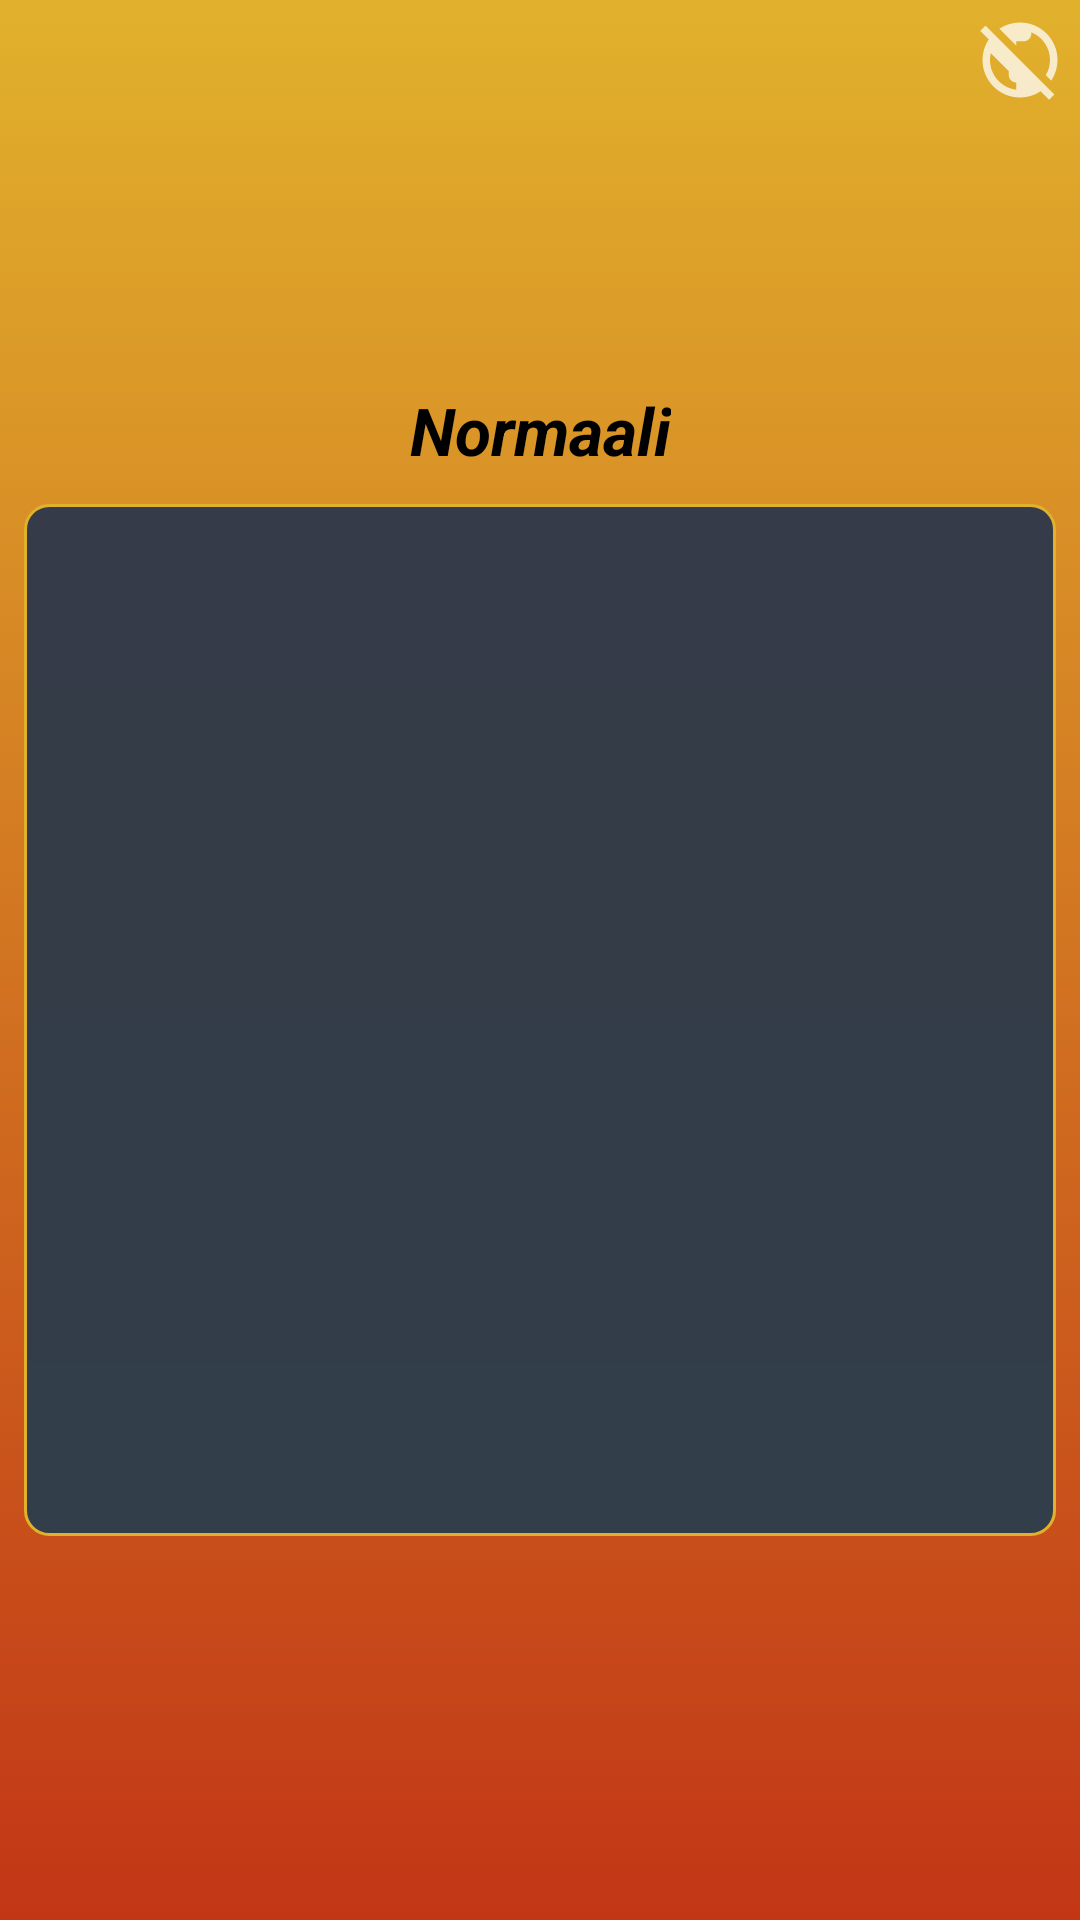

This screen was rendered from an Android layout file. Write that file and the resources it references.
<!-- AndroidManifest.xml: application theme Theme.Wordgame -->
<!-- res/layout/activity_main.xml -->
<?xml version="1.0" encoding="utf-8"?>
<androidx.constraintlayout.widget.ConstraintLayout xmlns:android="http://schemas.android.com/apk/res/android"
    xmlns:app="http://schemas.android.com/apk/res-auto"
    android:background="@drawable/background_gradient"
    android:keepScreenOn="true"
    android:layout_width="match_parent"
    android:id="@+id/gameBaseLayout"
    android:layout_height="match_parent">

    <TextView
        android:id="@+id/gameScoreTextView"
        android:layout_width="100dp"
        android:layout_height="36dp"
        android:layout_marginStart="50dp"
        android:layout_marginTop="20dp"
        android:layout_marginEnd="50dp"
        android:background="@drawable/rounder_corner"
        android:gravity="center"
        android:text=""
        android:textAlignment="center"
        android:textColor="@color/black"
        android:textSize="20sp"
        android:textStyle="bold"
        app:layout_constraintEnd_toEndOf="parent"
        app:layout_constraintStart_toStartOf="parent"
        app:layout_constraintTop_toTopOf="parent" />

    <ScrollView
        android:id="@+id/wordsScrollView"
        android:layout_width="115dp"
        android:layout_height="0dp"
        android:layout_marginStart="6dp"
        android:layout_marginTop="20dp"
        android:layout_marginBottom="30dp"
        android:background="@drawable/rounder_corner"
        app:layout_constraintStart_toStartOf="parent"
        app:layout_constraintBottom_toTopOf="@id/tileContainer"
        app:layout_constraintTop_toTopOf="parent">

        <LinearLayout
            android:id="@+id/wordsLinearLayout"
            android:layout_width="match_parent"
            android:layout_height="wrap_content"
            android:orientation="vertical" />
    </ScrollView>

    <LinearLayout
        android:id="@+id/tileContainer"
        android:layout_width="0dp"
        android:layout_height="0dp"
        android:layout_marginHorizontal="8dp"
        android:layout_marginTop="40dp"
        android:background="@drawable/rounded_corner_blue"
        android:divider="@drawable/tall_divider"
        android:orientation="vertical"
        android:weightSum="4"
        app:layout_constraintBottom_toBottomOf="parent"
        app:layout_constraintDimensionRatio="1:1"
        app:layout_constraintEnd_toEndOf="parent"
        app:layout_constraintStart_toStartOf="parent"
        app:layout_constraintTop_toTopOf="parent">

    </LinearLayout>

    <TextView
        android:id="@+id/timerTextView"
        android:layout_width="100dp"
        android:layout_height="23dp"
        android:layout_marginStart="50dp"
        android:layout_marginTop="6dp"
        android:layout_marginEnd="50dp"
        android:background="@drawable/rounder_corner"
        android:gravity="center"
        android:text=""
        android:textAlignment="center"
        android:textColor="@color/black"
        app:layout_constraintEnd_toEndOf="parent"
        app:layout_constraintStart_toStartOf="parent"
        app:layout_constraintTop_toBottomOf="@+id/gameScoreTextView" />

    <TextView
        android:id="@+id/timerRewardText"
        android:layout_width="wrap_content"
        android:layout_height="wrap_content"
        android:textAlignment="center"
        android:textStyle="bold"
        android:text=""
        android:layout_marginTop="10dp"
        android:textSize="16sp"
        android:shadowColor="@color/black"
        android:shadowRadius="1"
        app:layout_constraintTop_toBottomOf="@+id/timerTextView"
        app:layout_constraintStart_toStartOf="parent"
        app:layout_constraintEnd_toEndOf="parent"
        android:textColor="@color/dark_green" />

    <TextView
        android:id="@+id/gameModeDisplayText"
        android:layout_width="wrap_content"
        android:layout_height="wrap_content"
        android:textAlignment="center"
        android:text="@string/gamemode_name_normal"
        android:textSize="22sp"
        android:textStyle="bold|italic"
        android:textColor="@color/black"
        android:layout_marginBottom="10dp"
        app:layout_constraintBottom_toTopOf="@id/tileContainer"
        app:layout_constraintStart_toStartOf="parent"
        app:layout_constraintEnd_toEndOf="parent" />
    <View
        android:id="@+id/networkStatusIcon"
        android:layout_width="30dp"
        android:layout_height="30dp"
        android:background="@drawable/baseline_public_off_24"
        android:layout_margin="5dp"
        app:layout_constraintEnd_toEndOf="parent"
        app:layout_constraintTop_toTopOf="parent" />

</androidx.constraintlayout.widget.ConstraintLayout>
<!-- resources referenced by this layout -->
<resources>
  <color name="black">#FF000000</color>
  <color name="dark_green">#32B10B</color>
  <!-- drawable background_gradient (drawable) -->
  <?xml version="1.0" encoding="utf-8"?>
  <selector xmlns:android="http://schemas.android.com/apk/res/android">
      <item>
          <shape>
              <gradient
                  android:angle="90"
                  android:startColor="@color/orange"
                  android:endColor="@color/gold"
                  android:type="linear" />
          </shape>
      </item>
  </selector>
  <!-- drawable baseline_public_off_24 (drawable) -->
  <vector android:alpha="0.75" android:height="24dp"
      android:tint="#FFFFFF" android:viewportHeight="24"
      android:viewportWidth="24" android:width="24dp" xmlns:android="http://schemas.android.com/apk/res/android">
      <path android:fillColor="@android:color/white" android:pathData="M11,8.17L6.49,3.66C8.07,2.61 9.96,2 12,2c5.52,0 10,4.48 10,10c0,2.04 -0.61,3.93 -1.66,5.51l-1.46,-1.46C19.59,14.87 20,13.48 20,12c0,-3.35 -2.07,-6.22 -5,-7.41V5c0,1.1 -0.9,2 -2,2h-2V8.17zM21.19,21.19l-1.41,1.41l-2.27,-2.27C15.93,21.39 14.04,22 12,22C6.48,22 2,17.52 2,12c0,-2.04 0.61,-3.93 1.66,-5.51L1.39,4.22l1.41,-1.41L21.19,21.19zM11,18c-1.1,0 -2,-0.9 -2,-2v-1l-4.79,-4.79C4.08,10.79 4,11.38 4,12c0,4.08 3.05,7.44 7,7.93V18z"/>
  </vector>
  <!-- drawable rounded_corner_blue (drawable) -->
  <?xml version="1.0" encoding="utf-8"?>
  <shape xmlns:android="http://schemas.android.com/apk/res/android" >
      <stroke
          android:width="1dp"
          android:color="@color/gold" />
  
      <solid android:color="@color/blue_night" />
  
      <padding
          android:left="2dp"
          android:right="2dp"
          android:bottom="2dp"
          android:top="2dp" />
  
      <corners android:radius="8dp" />
      <gradient
          android:angle="270"
          android:startColor="@color/blue_night"
          android:endColor="@color/wet_asphalt"
          android:type="linear" />
  </shape>
  <string name="gamemode_name_normal">Normaali</string>
  <style name="Theme.Wordgame" parent="Theme.MaterialComponents.DayNight.NoActionBar">
          
          <item name="colorPrimary">@color/pico_void</item>
          <item name="colorPrimaryVariant">@color/purple_700</item>
          <item name="colorOnPrimary">@color/white</item>
          
          <item name="colorSecondary">@color/teal_200</item>
          <item name="colorSecondaryVariant">@color/teal_700</item>
          <item name="colorOnSecondary">@color/black</item>
  
          
          <item name="android:statusBarColor" tools:targetApi="l">?attr/colorPrimaryVariant</item>
  
          
          <item name="android:windowFullscreen">true</item>
          <item name="android:windowNoTitle">true</item>
          <item name="android:windowActionBar">false</item>
  
      </style>
  <color name="orange">#c23616</color>
  <color name="gold">#e1b12c</color>
  <color name="blue_night">#353b48</color>
  <color name="wet_asphalt">#323E49</color>
  <color name="pico_void">#192a56</color>
  <color name="purple_700">#FF3700B3</color>
  <color name="white">#FFFFFFFF</color>
  <color name="teal_200">#FF03DAC5</color>
  <color name="teal_700">#FF018786</color>
</resources>
